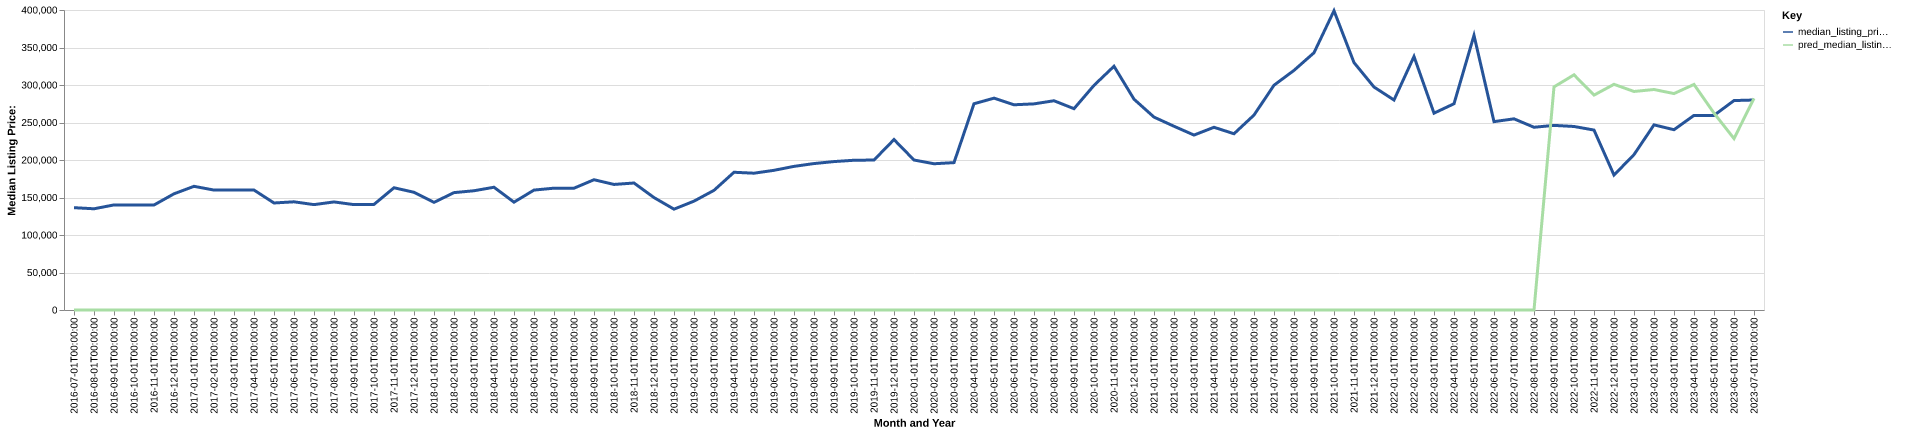

The data file committed next to this chart (first rows):
date, time_idx, median_listing_price, thirty_year_interest_rate_five, month, county_name, active_listing_count, median_days_on_market, pred_median_listing_price, month_year
2016-07-01, 0, 136425, 3.72, 7, charlotte, va, 62.0, 101.0, 0, Jul-2016
2016-08-01, 1, 134963, 3.73, 8, charlotte, va, 63.0, 115.0, 0, Aug-2016
2016-09-01, 2, 140100, 3.66, 9, charlotte, va, 63.0, 100.0, 0, Sep-2016
2016-10-01, 3, 140100, 3.64, 10, charlotte, va, 64.0, 103.0, 0, Oct-2016
2016-11-01, 4, 140000, 3.66, 11, charlotte, va, 62.0, 116.0, 0, Nov-2016
2016-12-01, 5, 154925, 3.48, 12, charlotte, va, 57.0, 148.0, 0, Dec-2016
2017-01-01, 6, 164900, 3.45, 1, charlotte, va, 46.0, 156.0, 0, Jan-2017
2017-02-01, 7, 159913, 3.5, 2, charlotte, va, 48.0, 164.0, 0, Feb-2017
2017-03-01, 8, 159900, 3.52, 3, charlotte, va, 50.0, 166.0, 0, Mar-2017
2017-04-01, 9, 159950, 4.03, 4, charlotte, va, 46.0, 179.0, 0, Apr-2017
2017-05-01, 10, 142700, 4.32, 5, charlotte, va, 50.0, 112.0, 0, May-2017
2017-06-01, 11, 144250, 4.2, 6, charlotte, va, 58.0, 80.0, 0, Jun-2017
2017-07-01, 12, 140500, 4.19, 7, charlotte, va, 59.0, 77.0, 0, Jul-2017
2017-08-01, 13, 144095, 4.3, 8, charlotte, va, 66.0, 95.0, 0, Aug-2017
2017-09-01, 14, 140500, 4.1, 9, charlotte, va, 61.0, 110.0, 0, Sep-2017
2017-10-01, 15, 140795, 4.05, 10, charlotte, va, 62.0, 112.0, 0, Oct-2017
2017-11-01, 16, 162988, 3.94, 11, charlotte, va, 61.0, 100.0, 0, Nov-2017
2017-12-01, 17, 156950, 4.03, 12, charlotte, va, 64.0, 78.0, 0, Dec-2017
2018-01-01, 18, 143509, 3.93, 1, charlotte, va, 60.0, 103.0, 0, Jan-2018
2018-02-01, 19, 156500, 3.83, 2, charlotte, va, 55.0, 101.0, 0, Feb-2018
2018-03-01, 20, 159000, 3.94, 3, charlotte, va, 44.0, 126.0, 0, Mar-2018
2018-04-01, 21, 163675, 3.95, 4, charlotte, va, 47.0, 143.0, 0, Apr-2018
2018-05-01, 22, 143789, 3.99, 5, charlotte, va, 55.0, 169.0, 0, May-2018
2018-06-01, 23, 159900, 4.15, 6, charlotte, va, 57.0, 121.0, 0, Jun-2018
2018-07-01, 24, 162425, 4.4, 7, charlotte, va, 54.0, 87.0, 0, Jul-2018
2018-08-01, 25, 162413, 4.46, 8, charlotte, va, 58.0, 94.0, 0, Aug-2018
2018-09-01, 26, 173700, 4.58, 9, charlotte, va, 58.0, 98.0, 0, Sep-2018
2018-10-01, 27, 167413, 4.66, 10, charlotte, va, 60.0, 107.0, 0, Oct-2018
2018-11-01, 28, 169313, 4.62, 11, charlotte, va, 57.0, 102.0, 0, Nov-2018
2018-12-01, 29, 149900, 4.54, 12, charlotte, va, 62.0, 102.0, 0, Dec-2018
2019-01-01, 30, 134450, 4.6, 1, charlotte, va, 57.0, 110.0, 0, Jan-2019
2019-02-01, 31, 145150, 4.72, 2, charlotte, va, 60.0, 117.0, 0, Feb-2019
2019-03-01, 32, 159543, 4.9, 3, charlotte, va, 53.0, 127.0, 0, Mar-2019
2019-04-01, 33, 183650, 4.94, 4, charlotte, va, 47.0, 124.0, 0, Apr-2019
2019-05-01, 34, 182400, 4.75, 5, charlotte, va, 45.0, 113.0, 0, May-2019
2019-06-01, 35, 186250, 4.51, 6, charlotte, va, 47.0, 88.0, 0, Jun-2019
2019-07-01, 36, 191500, 4.41, 7, charlotte, va, 50.0, 73.0, 0, Jul-2019
2019-08-01, 37, 195259, 4.41, 8, charlotte, va, 50.0, 73.0, 0, Aug-2019
2019-09-01, 38, 197898, 4.2, 9, charlotte, va, 48.0, 91.0, 0, Sep-2019
2019-10-01, 39, 199657, 4.14, 10, charlotte, va, 45.0, 102.0, 0, Oct-2019
2019-11-01, 40, 199950, 3.84, 11, charlotte, va, 41.0, 123.0, 0, Nov-2019
2019-12-01, 41, 227250, 3.81, 12, charlotte, va, 37.0, 150.0, 0, Dec-2019
2020-01-01, 42, 199988, 3.75, 1, charlotte, va, 37.0, 146.0, 0, Jan-2020
2020-02-01, 43, 195000, 3.73, 2, charlotte, va, 33.0, 96.0, 0, Feb-2020
2020-03-01, 44, 196500, 3.78, 3, charlotte, va, 41.0, 58.0, 0, Mar-2020
2020-04-01, 45, 275000, 3.75, 4, charlotte, va, 38.0, 62.0, 0, Apr-2020
2020-05-01, 46, 282450, 3.74, 5, charlotte, va, 39.0, 86.0, 0, May-2020
2020-06-01, 47, 273625, 3.72, 6, charlotte, va, 36.0, 113.0, 0, Jun-2020
2020-07-01, 48, 274850, 3.49, 7, charlotte, va, 39.0, 120.0, 0, Jul-2020
2020-08-01, 49, 279000, 3.65, 8, charlotte, va, 40.0, 129.0, 0, Aug-2020
2020-09-01, 50, 268425, 3.33, 9, charlotte, va, 32.0, 73.0, 0, Sep-2020
2020-10-01, 51, 299500, 3.28, 10, charlotte, va, 26.0, 80.0, 0, Oct-2020
2020-11-01, 52, 325000, 3.21, 11, charlotte, va, 24.0, 62.0, 0, Nov-2020
2020-12-01, 53, 281075, 3.07, 12, charlotte, va, 21.0, 90.0, 0, Dec-2020
2021-01-01, 54, 257200, 2.99, 1, charlotte, va, 18.0, 109.0, 0, Jan-2021
2021-02-01, 55, 245000, 2.93, 2, charlotte, va, 10.0, 116.0, 0, Feb-2021
2021-03-01, 56, 233250, 2.88, 3, charlotte, va, 12.0, 58.0, 0, Mar-2021
2021-04-01, 57, 243625, 2.84, 4, charlotte, va, 12.0, 22.0, 0, Apr-2021
2021-05-01, 58, 235000, 2.71, 5, charlotte, va, 12.0, 26.0, 0, May-2021
2021-06-01, 59, 259900, 2.79, 6, charlotte, va, 13.0, 65.0, 0, Jun-2021
... 25 more rows
